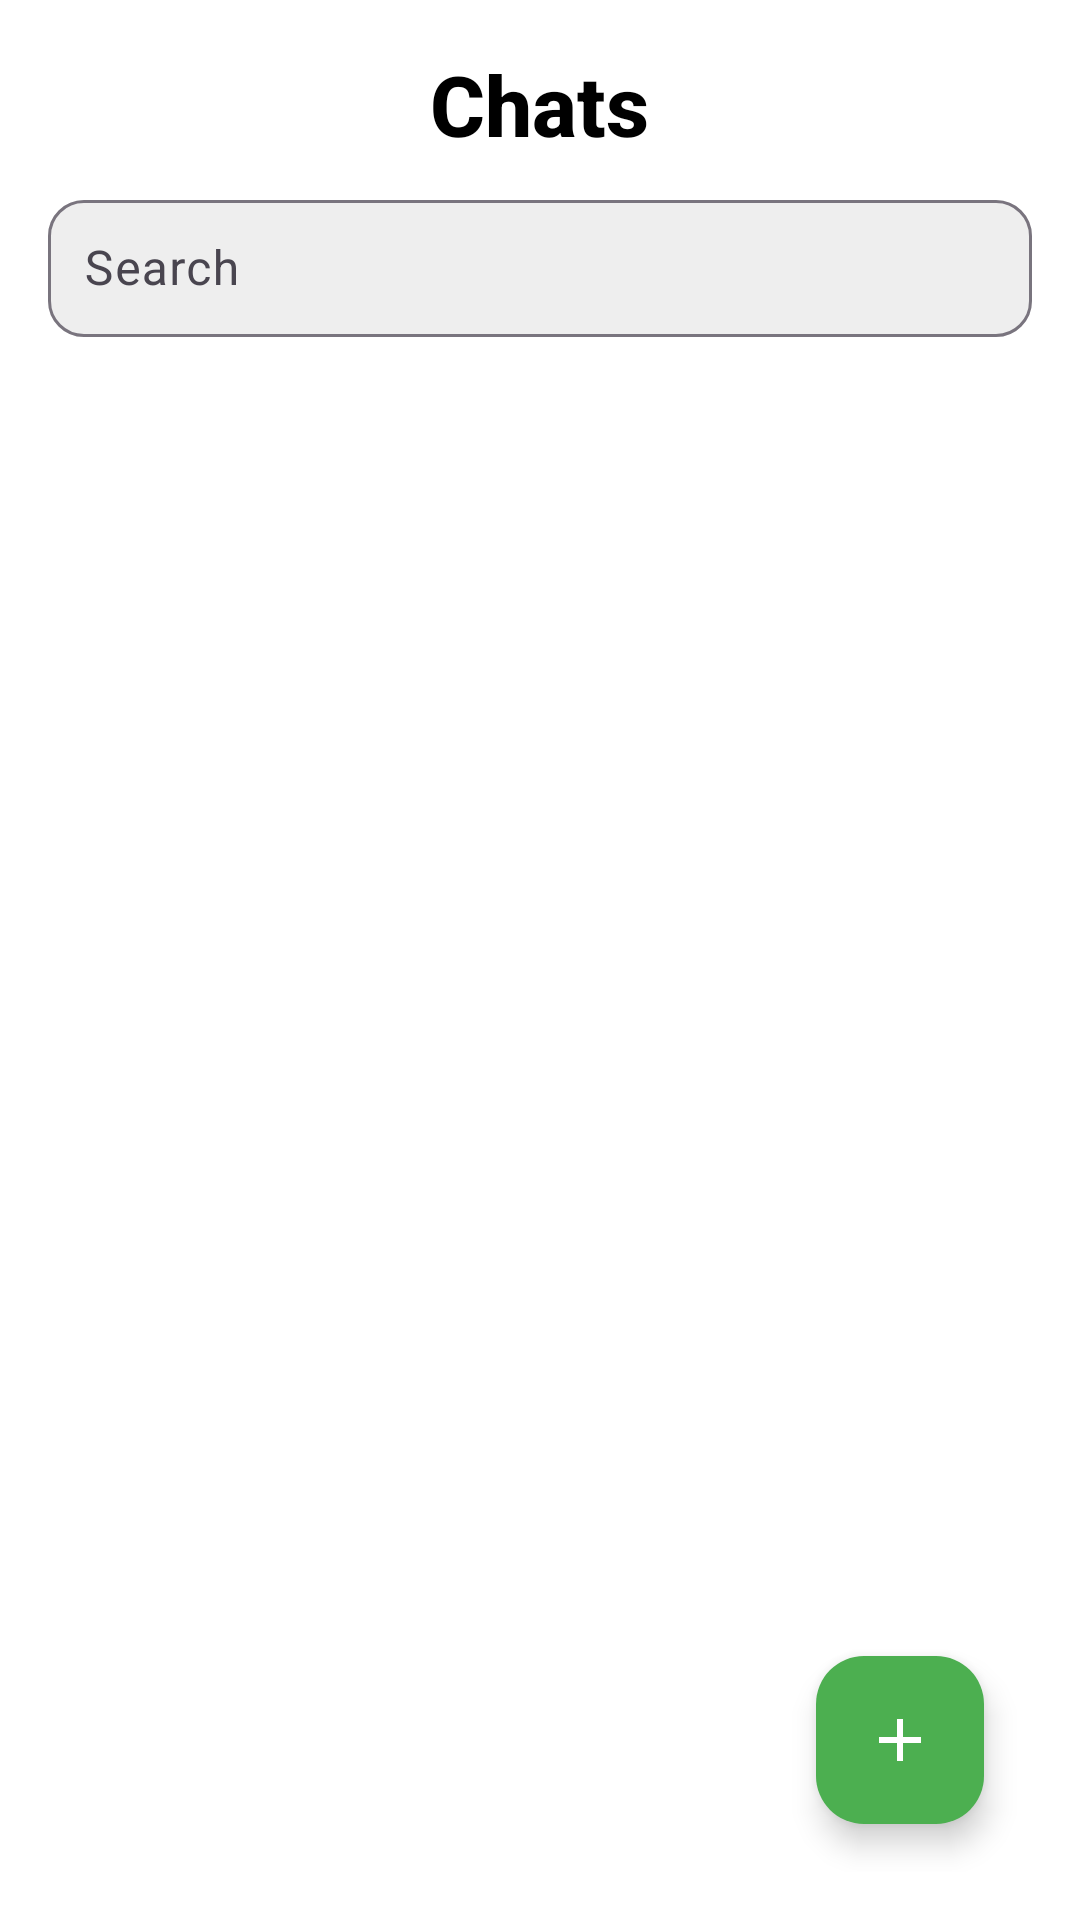

This screen was rendered from an Android layout file. Write that file and the resources it references.
<!-- AndroidManifest.xml: application theme Theme.ChatBuddies -->
<!-- res/layout/activity_chat_list.xml -->
<?xml version="1.0" encoding="utf-8"?>
<FrameLayout xmlns:android="http://schemas.android.com/apk/res/android"
    xmlns:app="http://schemas.android.com/apk/res-auto"
    xmlns:tools="http://schemas.android.com/tools"
    android:id="@+id/chatListRoot"
    android:layout_width="match_parent"
    android:layout_height="match_parent"
    android:background="@color/white"
    tools:context=".activities.ChatListActivity">

    
    <LinearLayout
        android:layout_width="match_parent"
        android:layout_height="match_parent"
        android:orientation="vertical"
        android:padding="16dp">

        
        <LinearLayout
            android:layout_width="match_parent"
            android:layout_height="wrap_content"
            android:orientation="vertical"
            android:layout_marginBottom="16dp">

            <TextView
                android:id="@+id/chatListTitle"
                android:layout_width="wrap_content"
                android:layout_height="wrap_content"
                android:layout_gravity="center"
                android:text="Chats"
                android:textColor="@android:color/black"
                android:textSize="28sp"
                android:fontFamily="sans-serif-medium"
                android:textStyle="bold"
                android:layout_marginBottom="8dp" />

            <com.google.android.material.textfield.TextInputLayout
                android:id="@+id/searchInputLayout"
                android:layout_width="match_parent"
                android:layout_height="wrap_content"
                android:hint="Search"
                app:hintTextColor="@color/black"
                app:boxBackgroundColor="@color/grey_200"
                app:boxCornerRadiusBottomEnd="12dp"
                app:startIconDrawable="@drawable/ic_search"
                app:boxCornerRadiusBottomStart="12dp"
                app:boxCornerRadiusTopEnd="12dp"
                app:boxCornerRadiusTopStart="12dp"
                app:boxStrokeWidth="1dp">

                <com.google.android.material.textfield.TextInputEditText
                    android:id="@+id/searchEditText"
                    android:layout_width="match_parent"
                    android:layout_height="wrap_content"
                    android:inputType="text"
                    android:focusable="true"
                    android:padding="12dp" />
            </com.google.android.material.textfield.TextInputLayout>
        </LinearLayout>

        
        <androidx.recyclerview.widget.RecyclerView
            android:id="@+id/chatListRecyclerView"
            android:layout_width="match_parent"
            android:layout_height="0dp"
            android:layout_weight="1"
            android:background="@android:color/white"
            app:layoutManager="androidx.recyclerview.widget.LinearLayoutManager"
            tools:listitem="@layout/item_chat" />

        
        <com.google.android.material.floatingactionbutton.FloatingActionButton
            android:id="@+id/newChatButton"
            android:layout_width="wrap_content"
            android:layout_height="wrap_content"
            android:layout_gravity="bottom|end"
            android:layout_margin="16dp"
            android:backgroundTint="#4CAF50"
            android:contentDescription="Start New Chat"
            android:src="@drawable/ic_add"
            app:tint="@android:color/white"
            app:elevation="6dp" />
    </LinearLayout>

    
    <FrameLayout
        android:id="@+id/chat_fragment_container"
        android:layout_width="match_parent"
        android:layout_height="match_parent"
        android:visibility="visible" />

</FrameLayout>
<!-- res/layout/item_chat.xml (included above) -->
<?xml version="1.0" encoding="utf-8"?>
<LinearLayout
    xmlns:android="http://schemas.android.com/apk/res/android"
    android:layout_width="match_parent"
    android:layout_height="wrap_content"
    android:orientation="horizontal"
    android:padding="12dp"
    android:background="@android:color/white">

    
    <ImageView
        android:id="@+id/chatProfileImage"
        android:layout_width="48dp"
        android:layout_height="48dp"
        android:src="@drawable/ic_profile"
        android:contentDescription="Chat Profile"
        android:scaleType="centerCrop"
        android:layout_marginEnd="12dp"
        android:background="@drawable/circle_background" />

    
    <LinearLayout
        android:layout_width="0dp"
        android:layout_height="wrap_content"
        android:layout_weight="1"
        android:orientation="vertical">

        
        <TextView
            android:id="@+id/chatName"
            android:layout_width="wrap_content"
            android:layout_height="wrap_content"
            android:text="User Name"
            android:textColor="@android:color/black"
            android:textSize="16sp"
            android:fontFamily="sans-serif-medium"
            android:textStyle="bold" />

        
        <TextView
            android:id="@+id/lastMessage"
            android:layout_width="wrap_content"
            android:layout_height="wrap_content"
            android:text="Last message preview..."
            android:textColor="@color/dark_grey"
            android:textSize="14sp"
            android:fontFamily="sans-serif-light"
            android:maxLines="1"
            android:ellipsize="end" />
    </LinearLayout>

    
    <TextView
        android:id="@+id/timestamp"
        android:layout_width="wrap_content"
        android:layout_height="wrap_content"
        android:text="12:00"
        android:textColor="@color/dark_grey"
        android:textSize="12sp"
        android:fontFamily="sans-serif-light"
        android:layout_gravity="center_vertical" />
</LinearLayout>
<!-- resources referenced by this layout -->
<resources>
  <color name="black">#FF000000</color>
  <color name="dark_grey">#222222</color>
  <color name="grey_200">#FFEEEEEE</color>
  <color name="white">#FFFFFFFF</color>
  <!-- drawable circle_background (drawable) -->
  <?xml version="1.0" encoding="utf-8"?>
  <shape xmlns:android="http://schemas.android.com/apk/res/android"
      android:shape="oval">
      <solid android:color="@android:color/white" />
      <stroke
          android:width="1dp"
          android:color="@android:color/black" />
  </shape>
  <!-- drawable ic_add (drawable) -->
  <vector xmlns:android="http://schemas.android.com/apk/res/android"
      android:width="24dp"
      android:height="24dp"
      android:viewportWidth="24"
      android:viewportHeight="24"
      android:tint="#FFFFFF">
  
      <path
          android:fillColor="#FFFFFF"
          android:pathData="M19,13h-6v6h-2v-6H5v-2h6V5h2v6h6v2z" />
  </vector>
  <style name="Theme.ChatBuddies" parent="Base.Theme.ChatBuddies" />
  <style name="Base.Theme.ChatBuddies" parent="Theme.Material3.DayNight.NoActionBar">
          
          
      </style>
</resources>
